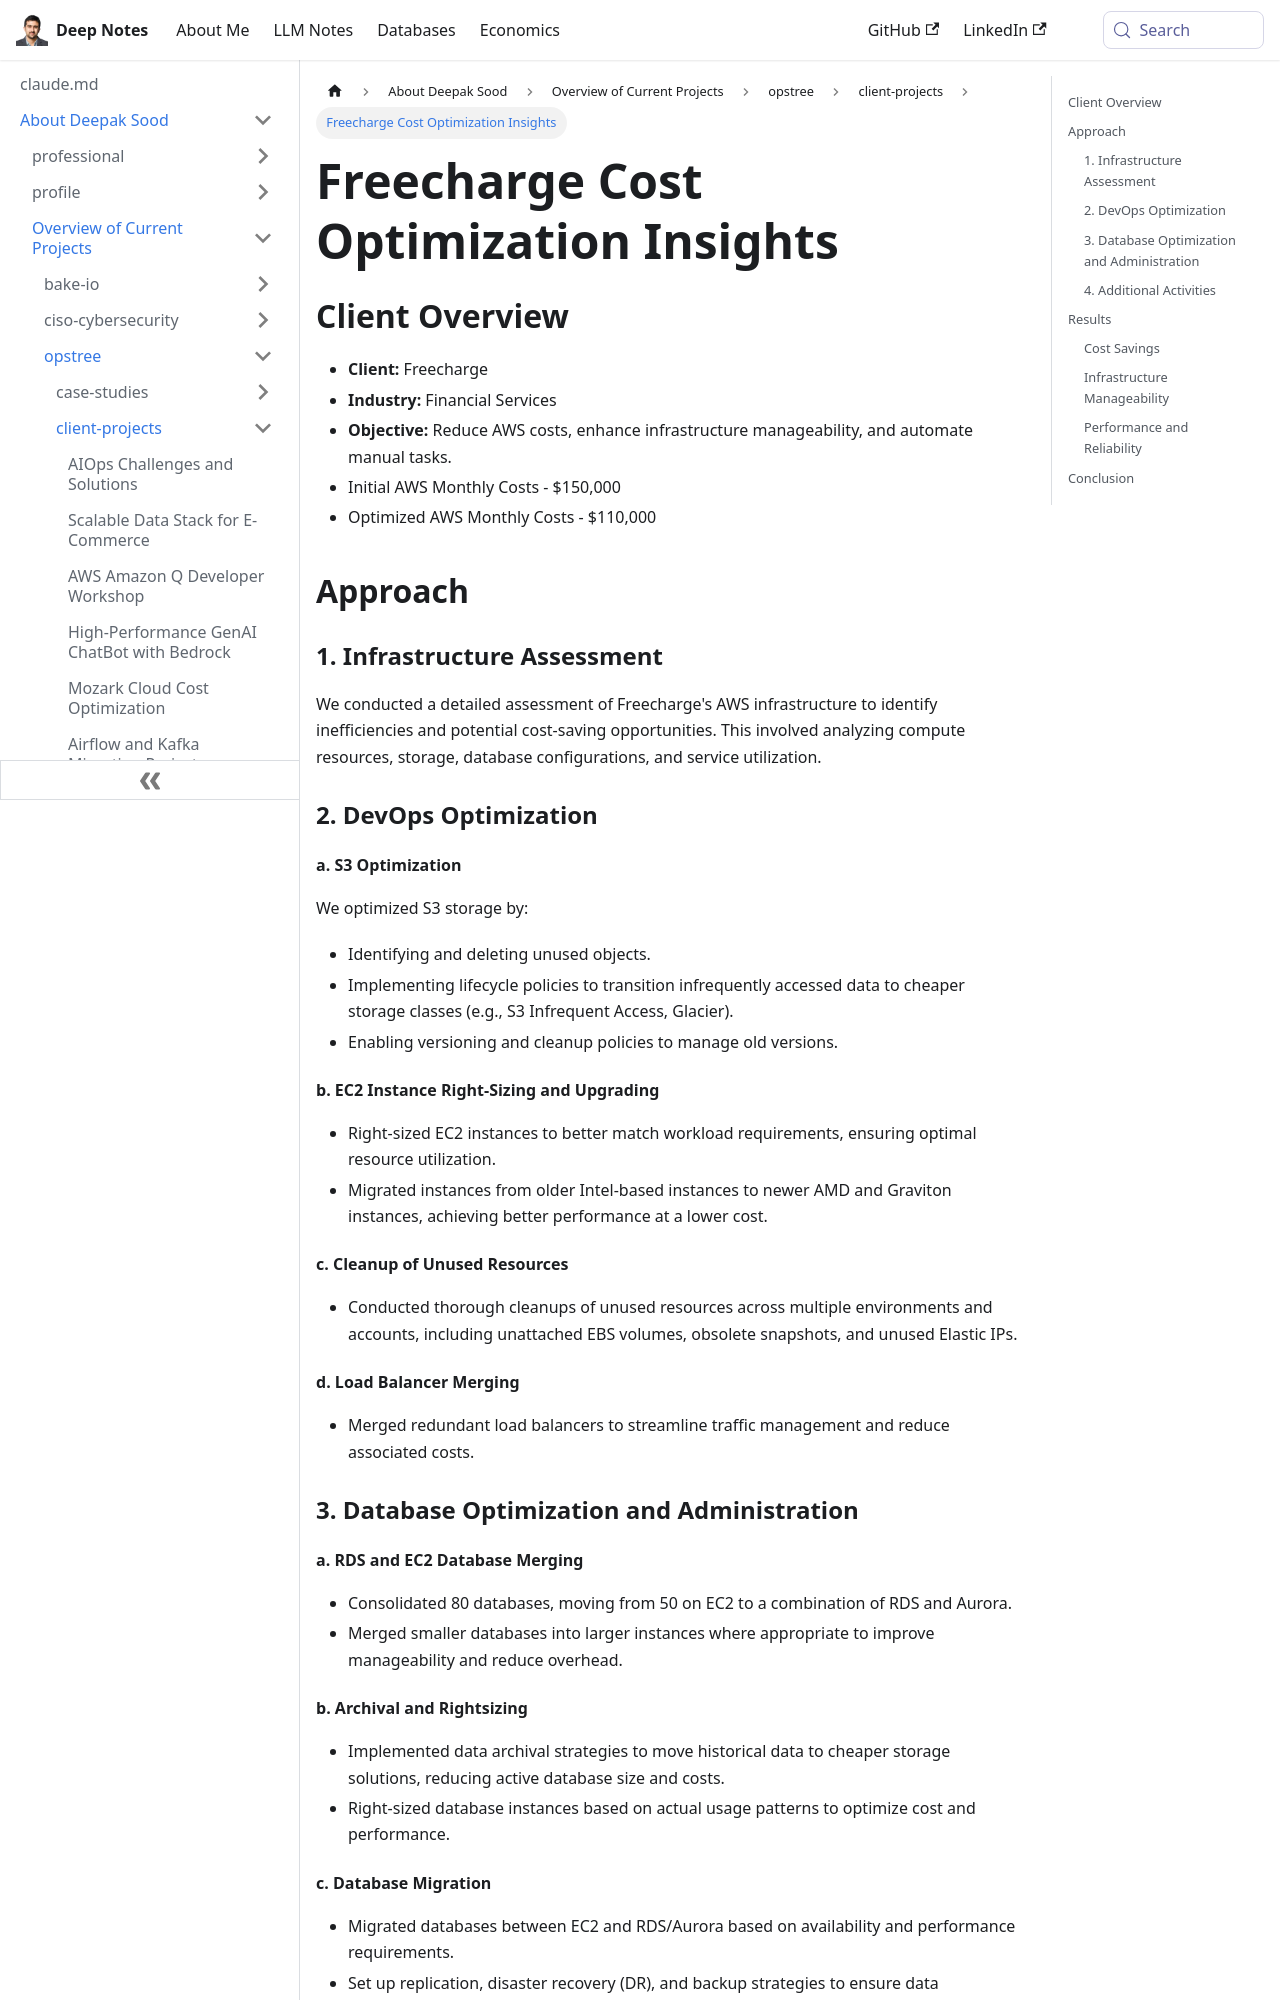

repository: deepaksood619/deepaksood619.github.io · page: about-deepak-sood/projects/56-freecharge-cost-optimization-dba/index.html · generator: docusaurus

---
slug: /about-deepak-sood/projects/56-freecharge-cost-optimization-dba
title: Freecharge Cost Optimization Insights
description: Discover how Freecharge reduced AWS costs from $150K to $110K while optimizing infrastructure and automating tasks.
created: 2024-07-11
updated: 2024-12-18
---
## Client Overview

- **Client:** Freecharge
- **Industry:** Financial Services
- **Objective:** Reduce AWS costs, enhance infrastructure manageability, and automate manual tasks.
- Initial AWS Monthly Costs - $150,000
- Optimized AWS Monthly Costs - $110,000

## Approach

### 1. Infrastructure Assessment

We conducted a detailed assessment of Freecharge's AWS infrastructure to identify inefficiencies and potential cost-saving opportunities. This involved analyzing compute resources, storage, database configurations, and service utilization.

### 2. DevOps Optimization

#### a. S3 Optimization

We optimized S3 storage by:

- Identifying and deleting unused objects.
- Implementing lifecycle policies to transition infrequently accessed data to cheaper storage classes (e.g., S3 Infrequent Access, Glacier).
- Enabling versioning and cleanup policies to manage old versions.

#### b. EC2 Instance Right-Sizing and Upgrading

- Right-sized EC2 instances to better match workload requirements, ensuring optimal resource utilization.
- Migrated instances from older Intel-based instances to newer AMD and Graviton instances, achieving better performance at a lower cost.

#### c. Cleanup of Unused Resources

- Conducted thorough cleanups of unused resources across multiple environments and accounts, including unattached EBS volumes, obsolete snapshots, and unused Elastic IPs.

#### d. Load Balancer Merging

- Merged redundant load balancers to streamline traffic management and reduce associated costs.

### 3. Database Optimization and Administration

#### a. RDS and EC2 Database Merging

- Consolidated 80 databases, moving from 50 on EC2 to a combination of RDS and Aurora.
- Merged smaller databases into larger instances where appropriate to improve manageability and reduce overhead.

#### b. Archival and Rightsizing

- Implemented data archival strategies to move historical data to cheaper storage solutions, reducing active database size and costs.
- Right-sized database instances based on actual usage patterns to optimize cost and performance.
